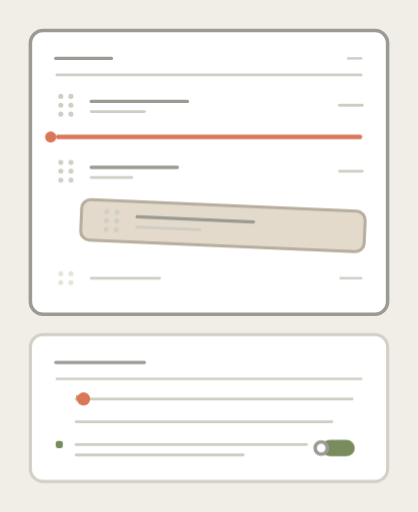
t = 0.00 s
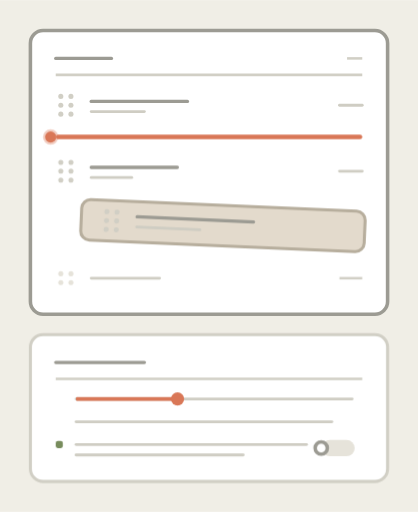
t = 0.80 s
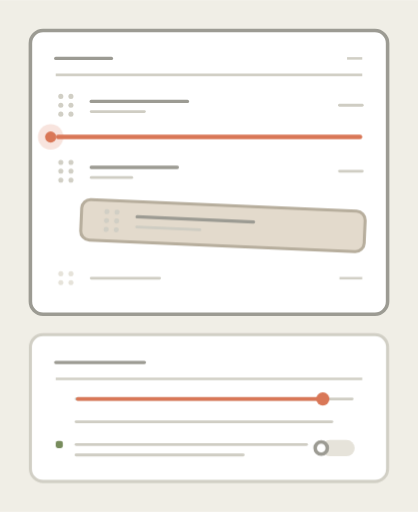
t = 1.60 s
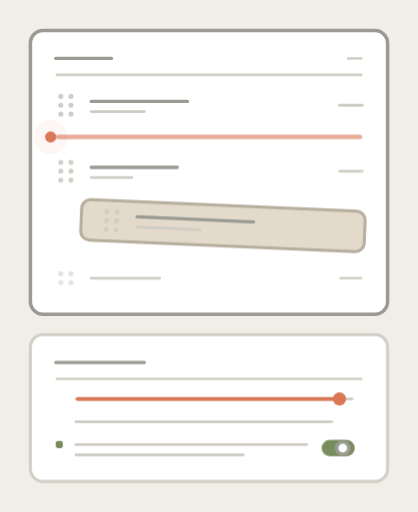
t = 2.50 s
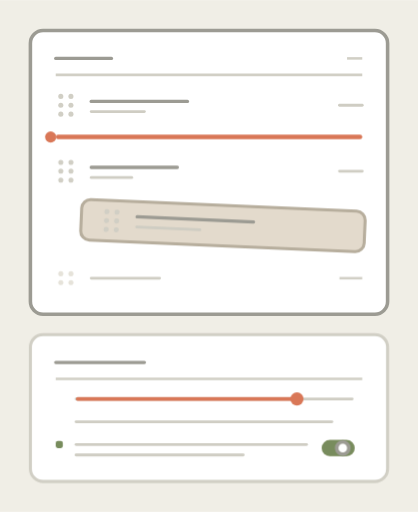
t = 3.38 s
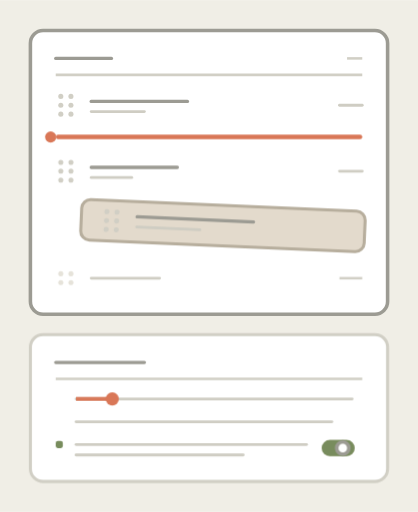
t = 4.25 s

The animated SVG that drew these frames (rendered in a browser with its animation timeline set to each time). Animation: 6 CSS @keyframes rules; one cycle of 5.00 s, repeats indefinitely.

<svg xmlns="http://www.w3.org/2000/svg" viewBox="0 0 165 202" width="165" height="202" role="img" aria-label="Animated abstract illustration of a sidebar list with a row being dragged and a clay drop indicator">
  <style>
    svg{stroke-linejoin:round}
    .bg{fill:#F0EEE6}
    .frame{fill:#FFFFFF;stroke:#D1CFC5;stroke-width:1.2}
    .wh{fill:#FFFFFF;stroke:#9C9B93;stroke-width:1.4}
    .whh{fill:#FFFFFF;stroke:#D1CFC5;stroke-width:1.2}
    .oa{fill:#E3DACC;stroke:#B7AE9D;stroke-width:1.2}
    .sl{fill:#141413}
    .cl{fill:#D97757}
    .ol{fill:#788C5D}
    .fl{fill:#D1CFC5}
    .fll{fill:#E6E3DA}
    .st{fill:none;stroke:#87867F;stroke-width:1.4}
    .stt{fill:none;stroke:#6F6E68;stroke-width:2}
    .hl{fill:none;stroke:#D1CFC5;stroke-width:1}
    .ln{fill:none;stroke:#9C9B93;stroke-width:1.3;stroke-linecap:round}
    .lnf{fill:none;stroke:#CFCDC3;stroke-width:1.1;stroke-linecap:round}
    .lc{fill:none;stroke:#D97757;stroke-width:1.5;stroke-linecap:round}
    .da{stroke-dasharray:3 3}
  </style>
  <style>
    /* HERO: slider thumb sweeps the full track and back; toggle flips on at the apex; clay drop indicator pulses a ripple of feedback */

@keyframes a-sweep {
  0%   { transform: translateX(0); }
  44%  { transform: translateX(101px); }
  56%  { transform: translateX(101px); }
  100% { transform: translateX(0); }
}
.a-thumb {
  transform-box: fill-box;
  transform-origin: center;
  animation: a-sweep 5s cubic-bezier(.5,.05,.3,1) infinite;
}

/* the clay fill of the track follows the thumb by scaling its width */
@keyframes a-fill {
  0%   { transform: scaleX(.04); }
  44%  { transform: scaleX(1); }
  56%  { transform: scaleX(1); }
  100% { transform: scaleX(.04); }
}
.a-fill {
  transform-box: fill-box;
  transform-origin: left center;
  animation: a-fill 5s cubic-bezier(.5,.05,.3,1) infinite;
}

/* toggle knob base position is ON (right); animation slides it OFF (left) and back at loop ends */
@keyframes a-toggle {
  0%   { transform: translateX(-8.5px); }
  40%  { transform: translateX(-8.5px); }
  50%  { transform: translateX(0); }
  90%  { transform: translateX(0); }
  100% { transform: translateX(-8.5px); }
}
.a-knob {
  transform-box: fill-box;
  transform-origin: center;
  animation: a-toggle 5s cubic-bezier(.55,0,.3,1.4) infinite;
}

/* toggle track olive overlay: base ON (opacity 1); animation fades it OFF then back */
@keyframes a-track-on {
  0%   { opacity: 1; }
  8%   { opacity: 0; }
  44%  { opacity: 0; }
  50%  { opacity: 1; }
  92%  { opacity: 1; }
  100% { opacity: 1; }
}
.a-track-on {
  animation: a-track-on 5s ease-in-out infinite;
}

/* soft ripple feedback emanating from the clay drop indicator dot */
@keyframes a-ripple {
  0%   { transform: scale(.3); opacity: .55; }
  70%  { transform: scale(3.4); opacity: 0; }
  100% { transform: scale(3.4); opacity: 0; }
}
.a-ripple {
  transform-box: fill-box;
  transform-origin: center;
  animation: a-ripple 5s ease-out infinite;
}

/* the clay drop bar gives a gentle highlight pulse on each pass */
@keyframes a-clay-pulse {
  0%   { opacity: 1; }
  44%  { opacity: 1; }
  52%  { opacity: .55; }
  60%  { opacity: 1; }
  100% { opacity: 1; }
}
.a-clay {
  animation: a-clay-pulse 5s ease-in-out infinite;
}

@media (prefers-reduced-motion: reduce) {
  .a-thumb, .a-fill, .a-knob, .a-track-on, .a-ripple, .a-clay { animation: none; }
}
    @media (prefers-reduced-motion: reduce){
      *{animation:none!important;transition:none!important}
      [class*="a-"],[id*="a-"]{opacity:1!important;transform:none!important;stroke-dashoffset:0!important;stroke-dasharray:none!important}
    }
  </style>
  <rect x="0" y="0" width="165" height="202" class="bg"/>

<!-- Sidebar list card -->
<rect x="12" y="12" width="141" height="112" rx="5" class="wh"/>
<line x1="22" y1="23" x2="44" y2="23" class="ln"/>
<line x1="137" y1="23" x2="143" y2="23" class="hl"/>
<line x1="22" y1="29.5" x2="143" y2="29.5" class="hl"/>

<!-- Row 1 (settled) -->
<g>
  <circle cx="24" cy="38" r="1" class="fl"/><circle cx="28" cy="38" r="1" class="fl"/>
  <circle cx="24" cy="41.5" r="1" class="fl"/><circle cx="28" cy="41.5" r="1" class="fl"/>
  <circle cx="24" cy="45" r="1" class="fl"/><circle cx="28" cy="45" r="1" class="fl"/>
  <line x1="36" y1="40" x2="74" y2="40" class="ln"/>
  <line x1="36" y1="44" x2="57" y2="44" class="lnf"/>
  <line x1="134" y1="41.5" x2="143" y2="41.5" class="lnf"/>
</g>

<!-- Clay drop indicator (single focal accent) -->
<circle cx="20" cy="54" r="2.2" class="cl a-ripple"/>
<circle cx="20" cy="54" r="2.2" class="cl"/>
<rect x="22" y="53.1" width="121" height="1.8" rx="0.9" class="cl a-clay"/>

<!-- Row 2 (settled) -->
<g>
  <circle cx="24" cy="64" r="1" class="fl"/><circle cx="28" cy="64" r="1" class="fl"/>
  <circle cx="24" cy="67.5" r="1" class="fl"/><circle cx="28" cy="67.5" r="1" class="fl"/>
  <circle cx="24" cy="71" r="1" class="fl"/><circle cx="28" cy="71" r="1" class="fl"/>
  <line x1="36" y1="66" x2="70" y2="66" class="ln"/>
  <line x1="36" y1="70" x2="52" y2="70" class="lnf"/>
  <line x1="134" y1="67.5" x2="143" y2="67.5" class="lnf"/>
</g>

<!-- Lifted / dragging row (tilted oat card, raised) -->
<g transform="rotate(2.5 88 89)">
  <rect x="32" y="81" width="112" height="16" rx="3.5" class="oa"/>
  <circle cx="42" cy="85.5" r="1" class="fl"/><circle cx="46" cy="85.5" r="1" class="fl"/>
  <circle cx="42" cy="89" r="1" class="fl"/><circle cx="46" cy="89" r="1" class="fl"/>
  <circle cx="42" cy="92.5" r="1" class="fl"/><circle cx="46" cy="92.5" r="1" class="fl"/>
  <line x1="54" y1="87" x2="100" y2="87" class="ln"/>
  <line x1="54" y1="91" x2="79" y2="91" class="lnf"/>
</g>

<!-- Row 4 (settled, faint vacated slot) -->
<g>
  <circle cx="24" cy="108" r="1" class="fll"/><circle cx="28" cy="108" r="1" class="fll"/>
  <circle cx="24" cy="111.5" r="1" class="fll"/><circle cx="28" cy="111.5" r="1" class="fll"/>
  <line x1="36" y1="109.75" x2="63" y2="109.75" class="lnf"/>
  <line x1="134" y1="109.75" x2="143" y2="109.75" class="hl"/>
</g>

<!-- Notes / annotation panel -->
<rect x="12" y="132" width="141" height="58" rx="5" class="whh"/>
<line x1="22" y1="143" x2="57" y2="143" class="ln"/>
<line x1="22" y1="149.5" x2="143" y2="149.5" class="hl"/>

<!-- Slider control (hero): track + clay fill + sweeping thumb -->
<line x1="30" y1="157.4" x2="139" y2="157.4" class="lnf"/>
<rect x="30" y="156.65" width="105" height="1.5" rx="0.75" class="cl a-fill"/>
<g class="a-thumb">
  <circle cx="33" cy="157.4" r="2.6" class="cl"/>
</g>

<line x1="30" y1="166.4" x2="131" y2="166.4" class="lnf"/>

<!-- Toggle control (hero companion): track flips olive, knob slides on -->
<rect x="22" y="174" width="2.8" height="2.8" rx="0.8" class="ol"/>
<line x1="30" y1="175.4" x2="121" y2="175.4" class="lnf"/>
<line x1="30" y1="179.5" x2="96" y2="179.5" class="lnf"/>
<g>
  <rect x="127" y="173.6" width="13" height="6.4" rx="3.2" class="fll"/>
  <rect x="127" y="173.6" width="13" height="6.4" rx="3.2" class="ol a-track-on"/>
  <g class="a-knob">
    <circle cx="135.3" cy="176.8" r="2.4" class="wh"/>
  </g>
</g>
</svg>
